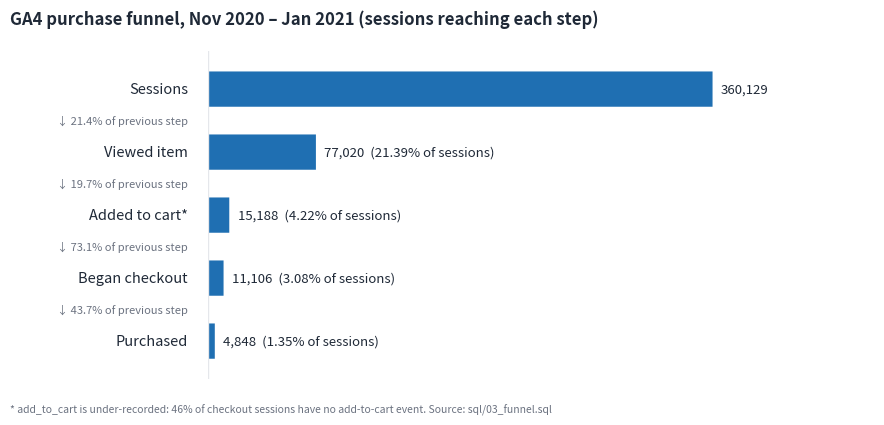

The matplotlib source for this figure:
"""Funnel chart for the README (single series, so one hue and no legend)."""
import matplotlib
matplotlib.use("Agg")
import matplotlib.pyplot as plt
from matplotlib.patches import FancyBboxPatch

steps = ["Sessions", "Viewed item", "Added to cart*", "Began checkout", "Purchased"]
n = [360_129, 77_020, 15_188, 11_106, 4_848]
conv = [None, 21.4, 19.7, 73.1, 43.7]
INK, MUTED, BAR, GRID = "#1F2937", "#6B7280", "#1F6FB2", "#E5E7EB"

fig, ax = plt.subplots(figsize=(9, 4.2), dpi=160)
ax.set_xlim(0, 360_129 * 1.32); ax.set_ylim(-0.6, len(steps) - 0.4); ax.invert_yaxis()
h = 0.56
for i, v in enumerate(n):
    ax.add_patch(FancyBboxPatch((0, i - h / 2), v, h, boxstyle="round,pad=0,rounding_size=4",
                                mutation_aspect=1 / 60_000, linewidth=0, facecolor=BAR))
    pct_all = 100 * v / n[0]
    ax.text(v + 6_000, i, f"{v:,}  ({pct_all:.2f}% of sessions)" if i else f"{v:,}",
            va="center", ha="left", fontsize=9.5, color=INK)
    yx = ax.get_yaxis_transform()
    ax.text(-0.03, i, steps[i], transform=yx, va="center", ha="right", fontsize=10.5, color=INK)
    if conv[i] is not None:
        ax.text(-0.03, i - 0.5, f"↓ {conv[i]}% of previous step", transform=yx,
                va="center", ha="right", fontsize=8, color=MUTED)
ax.set_yticks([]); ax.set_xticks([])
for s in ax.spines.values(): s.set_visible(False)
ax.axvline(0, color=GRID, lw=1)
fig.suptitle("GA4 purchase funnel, Nov 2020 – Jan 2021 (sessions reaching each step)",
             x=0.02, ha="left", fontsize=12, color=INK, fontweight="bold")
fig.text(0.02, 0.02, "* add_to_cart is under-recorded: 46% of checkout sessions have no add-to-cart event. "
         "Source: sql/03_funnel.sql", fontsize=7.5, color=MUTED)
fig.subplots_adjust(left=0.24, right=0.98, top=0.88, bottom=0.10)
fig.savefig("funnel.png", facecolor="white")
